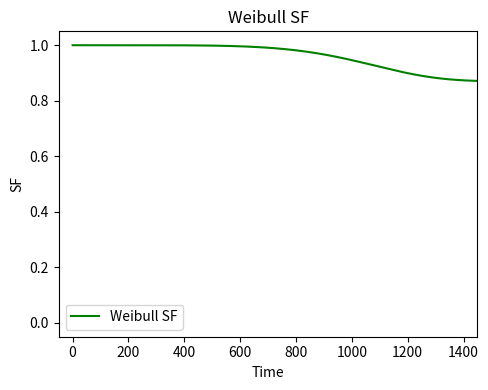

Source code (Python):
import numpy as np
from scipy.optimize import minimize
from scipy.interpolate import interp1d
import matplotlib.pyplot as plt

# Define the negative log-likelihood for the Weibull distribution
def neg_log_likelihood(params, times, events, include_censored):
    shape, scale = params
    uncensored_likelihood = np.where(events == 1, 
                                     np.log(shape) - np.log(scale) + (shape - 1) * (np.log(times) - np.log(scale)) - (times / scale) ** shape, 
                                     0)
    censored_likelihood = np.where(events == 0, 
                                   - (times / scale) ** shape, 
                                   0)
    return -np.sum(uncensored_likelihood + censored_likelihood * include_censored)

# Define the likelihood function for theta
def neg_log_likelihood_theta(theta, time_grid, sf_values_full, sf_values_observed, times, events):
    sf_values_mixed = (1 - theta) * sf_values_full + theta * sf_values_observed
    pdf_values_mixed = -np.gradient(sf_values_mixed, time_grid)
    pdf_interp = interp1d(time_grid, pdf_values_mixed, kind='linear', fill_value='extrapolate')
    pdf_values_at_observed = pdf_interp(times[events == 1])
    return -np.sum(np.log(pdf_values_at_observed))

# Sample data
times = np.array([800, 1000, 1300, 1400, 1400, 1400, 1400, 1400, 1400, 1400, 1400, 1400, 1400, 1400, 1400, 1400, 1400, 1400, 1400, 1400, 1400, 1400, 1400])
events = np.array([1, 1, 1, 0, 0, 0, 0, 0, 0, 0, 0, 0, 0, 0, 0, 0, 0, 0, 0, 0, 0, 0, 0])
initial_guess = [1.0, 1000.0]

# Minimize negative log-likelihood for observed and full data
result_observed = minimize(neg_log_likelihood, initial_guess, args=(times, events, False), bounds=[(0.001, None), (0.001, None)])
result_full = minimize(neg_log_likelihood, initial_guess, args=(times, events, True), bounds=[(0.001, None), (0.001, None)])
shape_est_observed, scale_est_observed = result_observed.x
shape_est_full, scale_est_full = result_full.x

# Calculate failure rate and survival functions
fr = np.mean(events)
time_grid = np.linspace(0, max(times) + 200, 1000)
sf_values_observed = fr * np.exp(-(time_grid / scale_est_observed) ** shape_est_observed) + (1 - fr)
sf_values_full = np.exp(-(time_grid / scale_est_full) ** shape_est_full)

# Minimize negative log-likelihood for theta
initial_guess_theta = [0.5]
result_theta = minimize(neg_log_likelihood_theta, initial_guess_theta, args=(time_grid, sf_values_full, sf_values_observed, times, events), bounds=[(0, 1)])
theta_est = 1#result_theta.x[0]
print(f"Estimated Theta: {theta_est}")

# Plot survival function
sf_values_mixed = (1 - theta_est) * sf_values_full + theta_est * sf_values_observed
plt.figure(figsize=(5, 4))
plt.plot(time_grid, sf_values_mixed, color='green', label='Weibull SF')
plt.xlabel('Time')
plt.ylabel('SF')
plt.title('Weibull SF')
plt.legend()
plt.xlim(-50, 1450)
plt.ylim(-0.05, 1.05)
plt.tight_layout()
plt.show()
